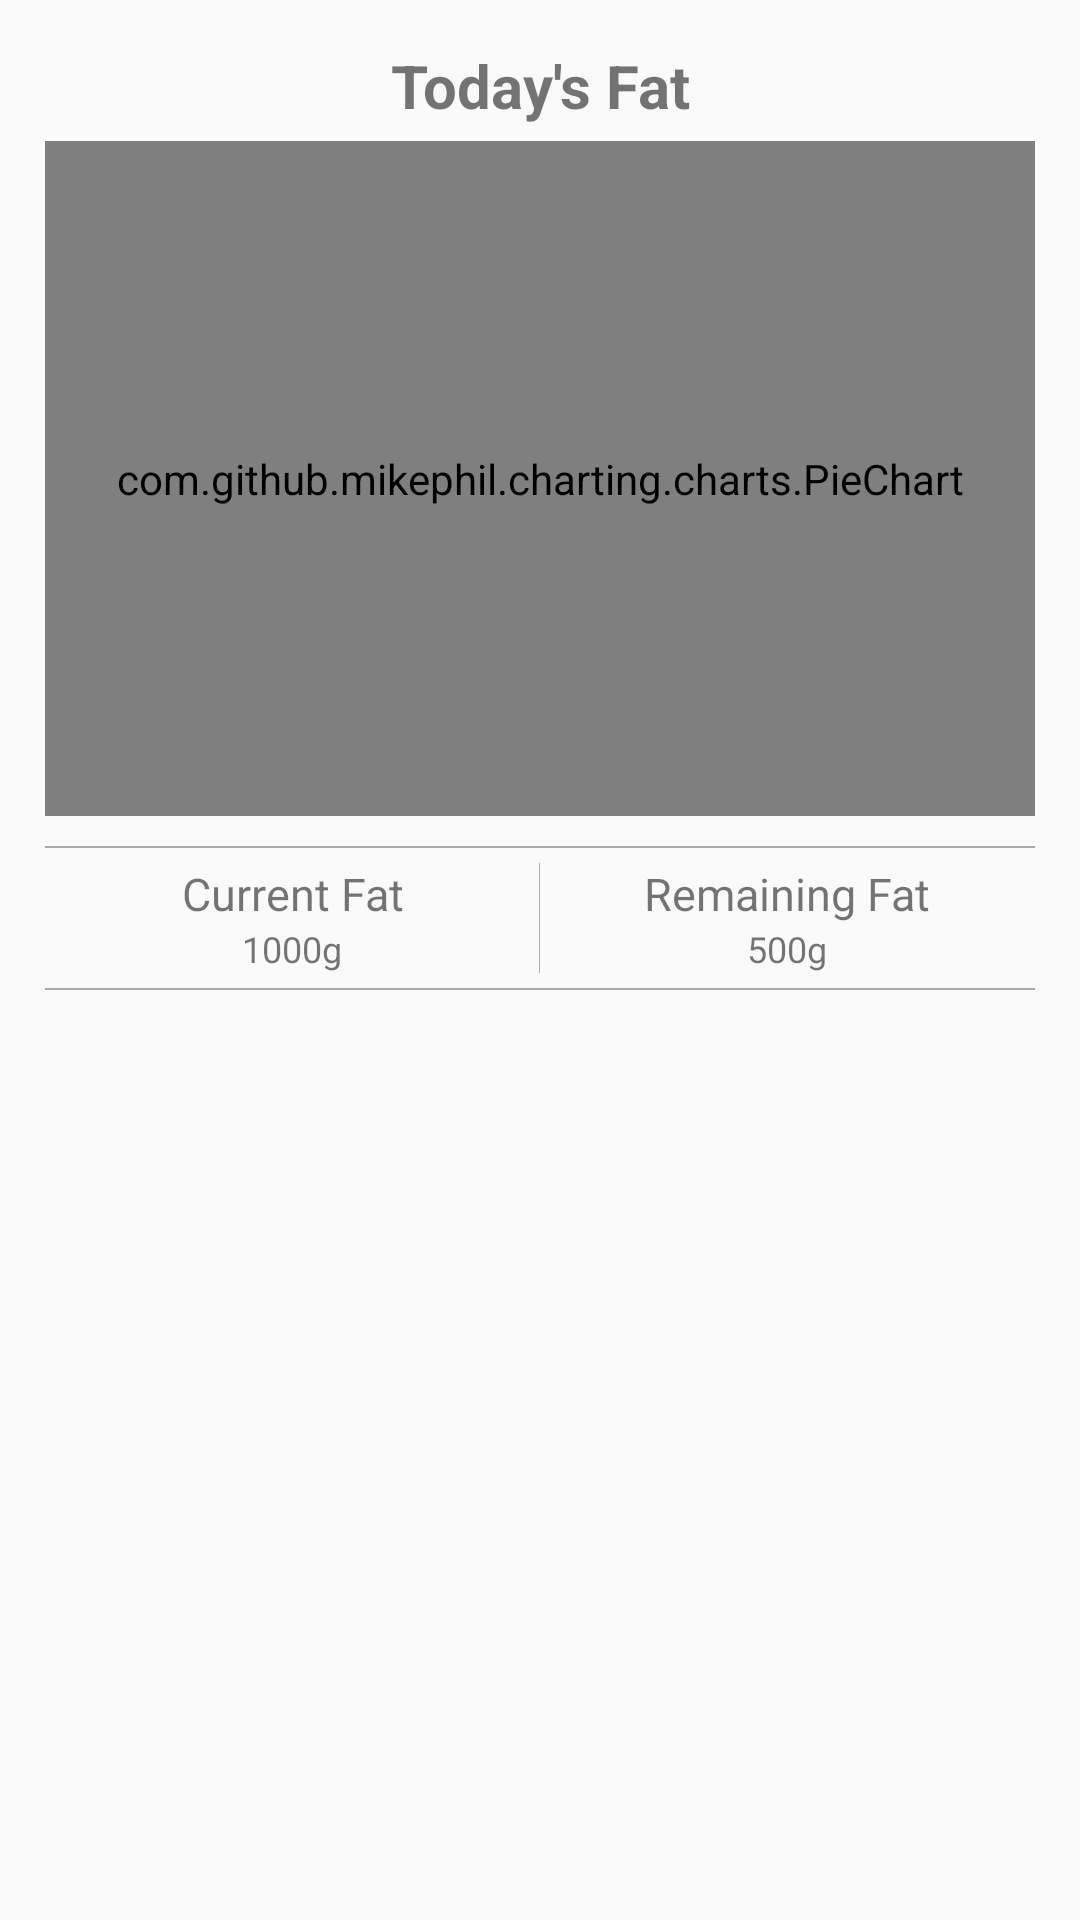

Layout XML and referenced resources for this Android screen:
<!-- AndroidManifest.xml: application theme AppTheme -->
<!-- res/layout/fats_fragment.xml -->
<?xml version="1.0" encoding="utf-8"?>
<androidx.coordinatorlayout.widget.CoordinatorLayout xmlns:android="http://schemas.android.com/apk/res/android"
    android:id="@+id/protein_fragment_wrapper"
    android:layout_width="match_parent"
    android:layout_height="match_parent"
    android:background="@color/dgm_dark_yellow"
    >

  <LinearLayout
      android:layout_width="match_parent"
      android:layout_height="match_parent"
      android:orientation="vertical"
      android:padding="15dp"
      >

    <TextView
        android:id="@+id/title_view"
        android:layout_width="match_parent"
        android:layout_height="wrap_content"
        android:layout_marginBottom="5dp"
        android:gravity="center"
        android:text="Today's Fat"
        android:textSize="20sp"
        android:textStyle="bold"
        />

    <com.github.mikephil.charting.charts.PieChart
        android:id="@+id/fat_chart"
        android:layout_width="match_parent"
        android:layout_height="225dp"
        android:layout_marginBottom="10dp"
        />

    <View
        android:layout_width="match_parent"
        android:layout_height="2px"
        android:background="@color/mediumGrey"
        />

    <LinearLayout
        android:layout_width="match_parent"
        android:layout_height="wrap_content"
        android:layout_marginBottom="5dp"
        android:layout_marginTop="5dp"
        android:baselineAligned="false"
        android:orientation="horizontal"
        android:weightSum="2"
        >

      <LinearLayout
          android:layout_width="0dp"
          android:layout_height="wrap_content"
          android:layout_weight="1"
          android:orientation="vertical"
          >

        <TextView
            android:layout_width="match_parent"
            android:layout_height="wrap_content"
            android:gravity="center"
            android:text="Current Fat"
            android:textSize="15sp"
            />

        <TextView
            android:id="@+id/currentFat"
            android:layout_width="match_parent"
            android:layout_height="wrap_content"
            android:gravity="center"
            android:text="1000g"
            android:textSize="12sp"
            />

      </LinearLayout>

      <View
          android:layout_width="1px"
          android:layout_height="match_parent"
          android:background="@color/mediumGrey"
          />

      <LinearLayout
          android:layout_width="0dp"
          android:layout_height="wrap_content"
          android:layout_weight="1"
          android:orientation="vertical"
          >

        <TextView
            android:layout_width="match_parent"
            android:layout_height="wrap_content"
            android:gravity="center"
            android:text="Remaining Fat"
            android:textSize="15sp"
            />

        <TextView
            android:id="@+id/remainingFat"
            android:layout_width="match_parent"
            android:layout_height="wrap_content"
            android:gravity="center"
            android:text="500g"
            android:textSize="12sp"
            />

      </LinearLayout>

    </LinearLayout>

    <View
        android:layout_width="match_parent"
        android:layout_height="2px"
        android:background="@color/mediumGrey"
        />

  </LinearLayout>


</androidx.coordinatorlayout.widget.CoordinatorLayout>
<!-- resources referenced by this layout -->
<resources>
  <color name="mediumGrey">#AAAAAA</color>
  <style name="AppTheme" parent="Theme.AppCompat.Light.DarkActionBar">
      
      <item name="colorPrimary">@color/colorPrimary</item>
      <item name="colorPrimaryDark">@color/colorPrimaryDark</item>
      <item name="colorAccent">@color/colorAccent</item>
      <item name="windowActionBar">false</item>
      <item name="windowNoTitle">true</item>
    </style>
  <color name="colorPrimary">#1b5e20</color>
  <color name="colorPrimaryDark">#1b5e20</color>
  <color name="colorAccent">#b71c1c</color>
</resources>
